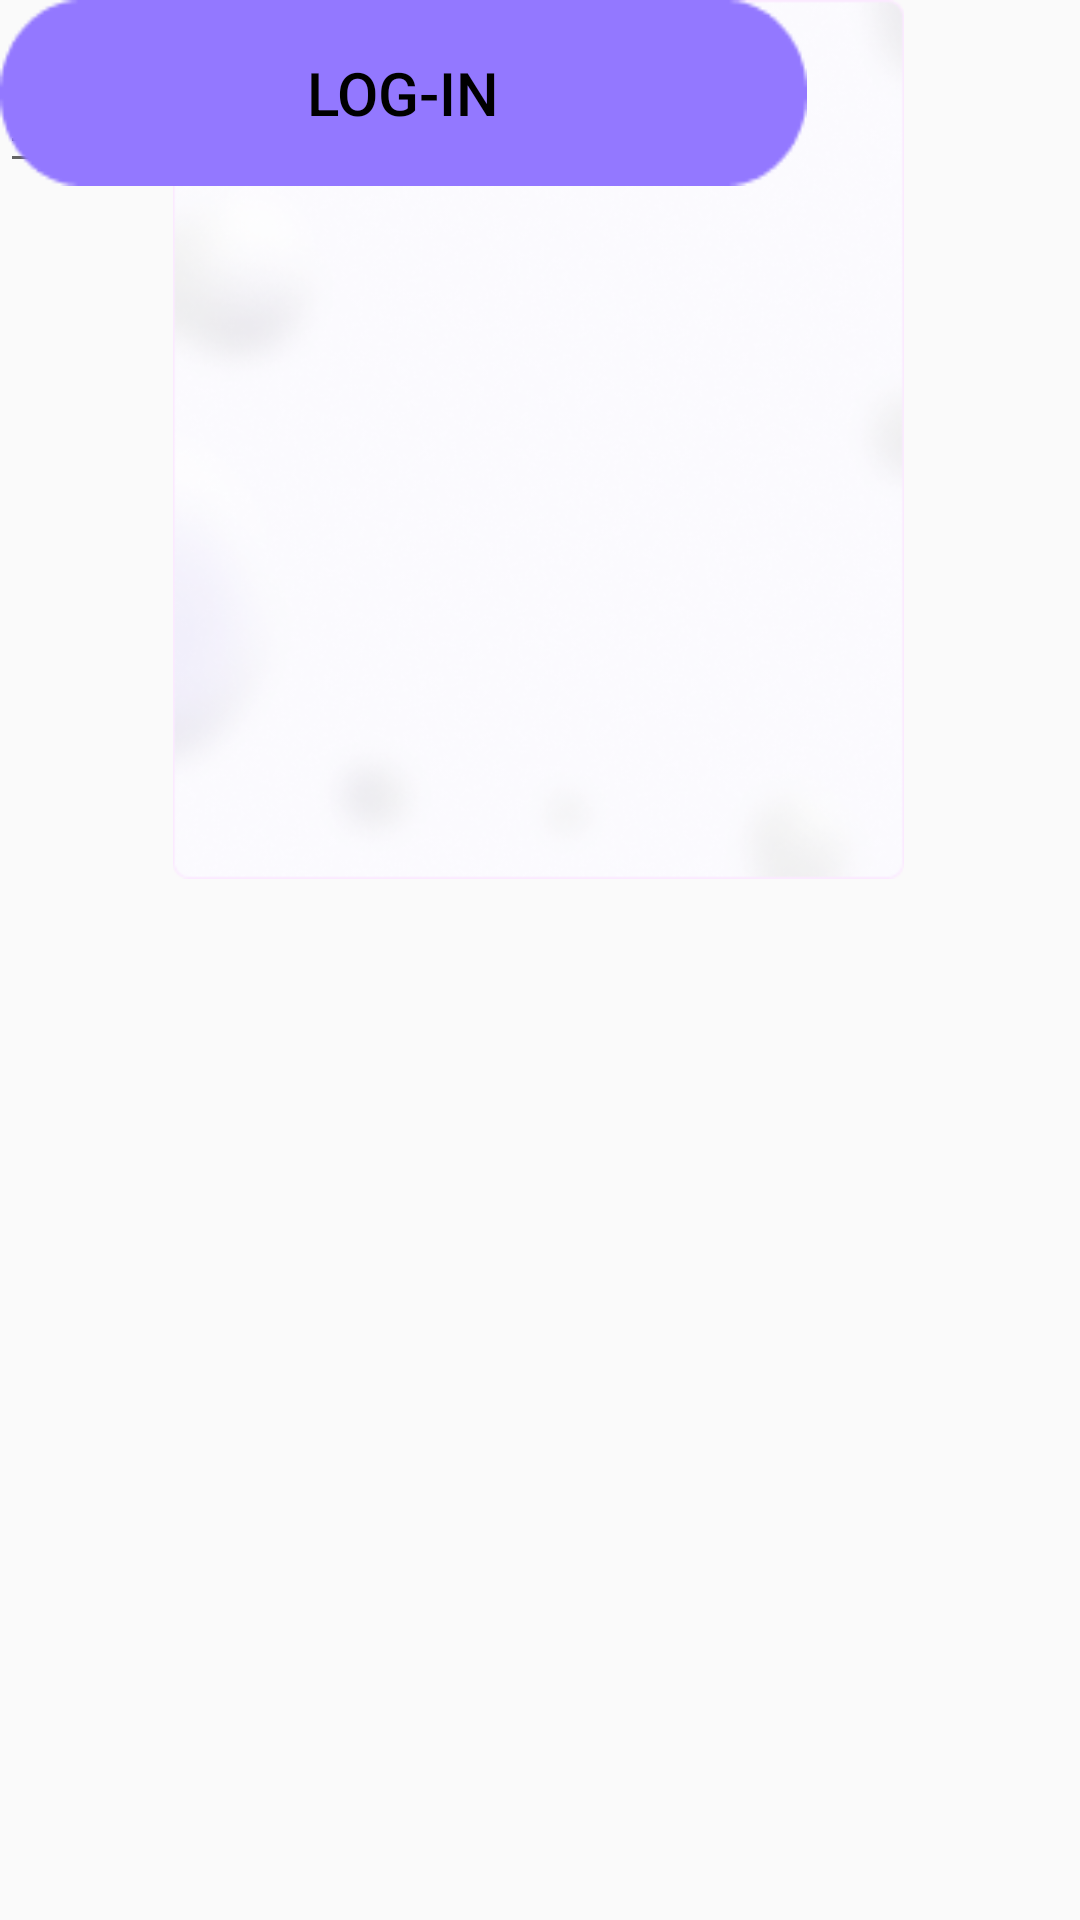

The Android layout XML behind this screen, and the referenced resources:
<!-- AndroidManifest.xml: application theme Theme.MyNoteApp -->
<!-- res/layout/fragment_log_in.xml -->
<?xml version="1.0" encoding="utf-8"?>
<android.support.constraint.ConstraintLayout
    xmlns:android="http://schemas.android.com/apk/res/android"
    xmlns:app="http://schemas.android.com/apk/res-auto"
    xmlns:tools="http://schemas.android.com/tools"
    android:layout_width="match_parent"
    android:layout_height="match_parent"
    tools:context=".ui.profileFragments.LogInFragment"
    android:background="@drawable/bubbles1">

    <ImageView
        android:id="@+id/imageView7"
        android:layout_width="359dp"
        android:layout_height="293dp"
        android:src="@drawable/blurbackground"
        tools:layout_editor_absoluteX="26dp"
        tools:layout_editor_absoluteY="96dp"
        tools:ignore="MissingConstraints" />

    <TextView
        android:id="@+id/textView6"
        android:layout_width="169dp"
        android:layout_height="56dp"
        android:text="@string/log_in2"
        android:textAlignment="center"
        android:textColor="@color/black"
        android:textSize="28sp"
        android:textStyle="bold"
        tools:ignore="MissingConstraints"
        tools:layout_editor_absoluteX="128dp"
        tools:layout_editor_absoluteY="96dp" />

    <EditText
        android:id="@+id/editTextTextEmailAddress3"
        android:layout_width="248dp"
        android:layout_height="61dp"
        android:ems="10"
        android:inputType="textEmailAddress"
        android:text="@string/e_mail"
        android:textColor="@color/black"
        tools:ignore="MissingConstraints"
        tools:layout_editor_absoluteX="51dp"
        tools:layout_editor_absoluteY="180dp" />


    <EditText
        android:id="@+id/editTextTextPassword"
        android:layout_width="250dp"
        android:layout_height="55dp"
        android:ems="10"
        android:inputType="textPassword"
        android:text="@string/password"
        tools:ignore="MissingConstraints"
        tools:layout_editor_absoluteX="51dp"
        tools:layout_editor_absoluteY="266dp" />

    <Button
        android:id="@+id/button2"
        android:layout_width="269dp"
        android:layout_height="62dp"
        android:background="@drawable/bottonbackground"
        android:text="@string/log_in3"
        android:textColor="@color/black"
        android:textSize="20sp"
        tools:ignore="MissingConstraints"
        tools:layout_editor_absoluteX="80dp"
        tools:layout_editor_absoluteY="535dp" />

    <TextView
        android:id="@+id/textView7"
        android:layout_width="272dp"
        android:layout_height="54dp"
        android:text="@string/return_to_sign_up1"
        android:textColor="@color/text_color"
        android:textSize="20sp"
        android:textAlignment="center"
        android:textStyle="bold"
        tools:layout_editor_absoluteX="79dp"
        tools:layout_editor_absoluteY="607dp"
        tools:ignore="MissingConstraints" />

</android.support.constraint.ConstraintLayout>
<!-- resources referenced by this layout -->
<resources>
  <color name="black">#FF000000</color>
  <color name="text_color">#120E21</color>
  <!-- drawable blurbackground: png bitmap (drawable, 85207 bytes) -->
  <!-- drawable bottonbackground: png bitmap (drawable, 1044 bytes) -->
  <string name="e_mail">E-mail</string>
  <string name="log_in2">Log-in</string>
  <string name="log_in3">Log-in</string>
  <string name="password">Password</string>
  <string name="return_to_sign_up1">Return to Sign-up</string>
  <style name="Theme.MyNoteApp" parent="Theme.AppCompat.Light.DarkActionBar">
          
          <item name="colorPrimary">@color/purple_500</item>
          <item name="colorPrimaryDark">@color/purple_700</item>
          <item name="colorAccent">@color/teal_200</item>
          
      </style>
  <color name="purple_500">#FF6200EE</color>
  <color name="purple_700">#FF3700B3</color>
  <color name="teal_200">#FF03DAC5</color>
</resources>
